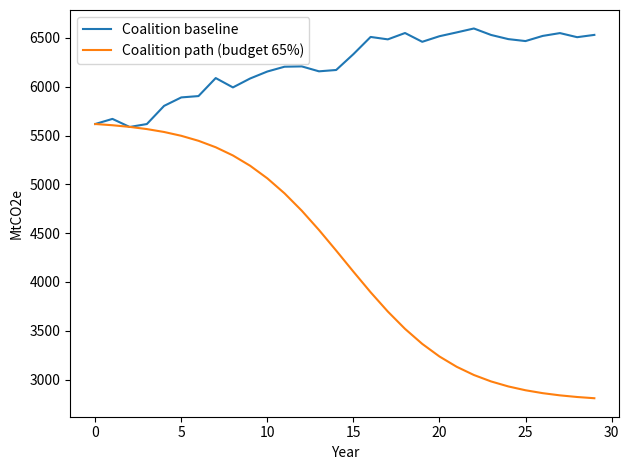
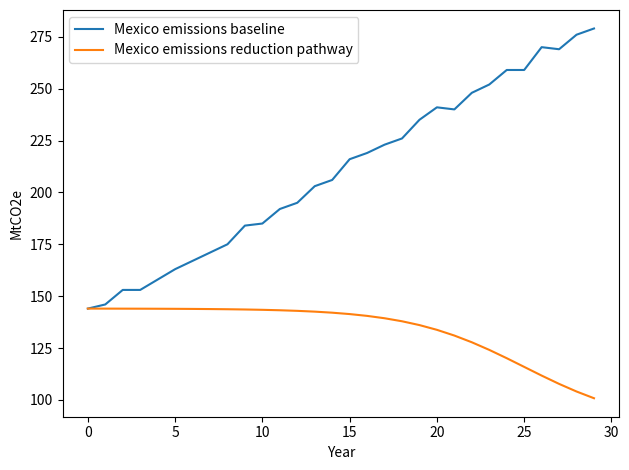
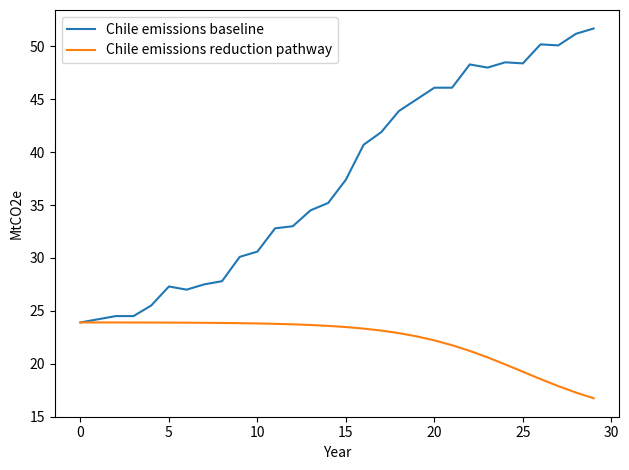
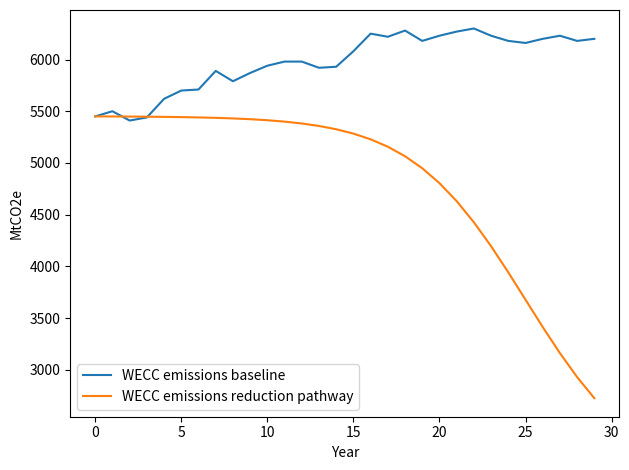

Generate these figures, in order, with matplotlib:
#!/usr/bin/env python3
# -*- coding: utf-8 -*-
"""
Created on Tue Aug 19 08:09:04 2025

@author: Mónica Sagastuy-Breña
"""
import numpy as np
import matplotlib.pyplot as plt
import pandas as pd

# Let's also illustrate a collaboration scenario.
# Suppose we have three countries (A, B, C) with different baselines.
# For the example, we'll just generate two additional baselines by scaling and slightly reshaping the provided one.
# In your real case, replace A_base, B_base, C_base with your actual arrays (same length).

def linear_scaling_to_cumulative_budget(baseline, budget_fraction=0.60):
    """
    Produce a monotone linear scaling schedule m_t in [0,1] that multiplies the baseline each year:
      path_t = baseline_t * m_t

    - baseline: 1D array-like of emissions (e.g. MtCO2e per year).
    - budget_fraction: desired share of baseline cumulative emissions (e.g. 0.60 for 60%).

    Returns:
      path  -> adjusted emissions trajectory (numpy array)
      m     -> the multipliers m_t applied to each year
    """
    b = np.array(baseline, dtype=float)
    T = len(b)
    # target cumulative (budget)
    B_base = b.sum()
    B_target = budget_fraction * B_base
    
    # multipliers: m_t = 1 - (1 - m_T) * (t/(T-1))
    t = np.arange(T)
    denom = (t/(T-1) * b).sum()
    if denom == 0:
        # fallback if baseline is weird (all zero or concentrated)
        m_T = B_target / B_base if B_base > 0 else 0.0
    else:
        alpha = (B_base - B_target) / denom
        m_T = 1 - alpha
    
    # clamp to [0,1]
    m_T = max(0.0, min(1.0, m_T))
    m = 1 - (1 - m_T) * (t/(T-1))
    return b * m, m


def apply_common_reduction_factor(country_baselines, factors):
    """
    Apply the SAME annual reduction factor m_t to each country's baseline.

    - country_baselines: list of arrays (same length), one per country.
    - factors: array-like of multipliers m_t, length T.

    Returns:
      reduced  -> list of arrays (one per country, baseline * m_t)
      total    -> coalition total (sum of reduced across countries)
    """
    factors = np.array(factors, dtype=float)
    reduced = [np.array(b, dtype=float) * factors for b in country_baselines]
    total = np.sum(np.vstack(reduced), axis=0)
    return reduced, total


def linear_path_from_start(baseline, end_fraction=0.5):
    """
    Linear reduction from E0 down to end_fraction * E0 by last year.
    baseline: array of baseline emissions (only baseline[0] is used).
    """
    E0 = baseline[0]
    T = len(baseline)
    E_end = end_fraction * E0
    return np.linspace(E0, E_end, T)

def s_curve_from_start(baseline, end_fraction=0.5, steepness=0.3, t_mid=None):
    """
    Fast-then-slow logistic reduction from E0 down to end_fraction * E0 by last year.
    baseline: array of baseline emissions (only baseline[0] is used).
    """
    E0 = baseline[0]
    T = len(baseline)
    if t_mid is None:
        t_mid = (T-1)/2
    E_end = end_fraction * E0
    t = np.arange(T)
    # logistic from 0→1, then scaled
    L = 1 / (1 + np.exp(-steepness*(t - t_mid)))
    # rescale so at t=0 → 1, at t=T-1 → 0
    L = (L[-1] - L) / (L[-1] - L[0])
    return E_end + (E0 - E_end) * L


# A_base = np.array([124.0, 107.0, 105.0, 106.0, 108.0, 103.0, 106.0, 109.0, 111.0, 114.0,
#           117.0, 120.0, 122.0, 124.0, 127.0, 128.0, 127.0, 127.0, 125.0, 123.0,
#           112.0, 108.0, 96.6, 96.5, 90.0, 79.0, 72.0, 64.9, 58.2, 57.7])

# B_base = np.array([4.52, 4.57, 4.39, 4.59, 4.83, 4.51, 4.67, 4.79, 4.94, 4.99, 5.42, 5.2,
#           5.24, 5.04, 5.4, 5.32, 5.05, 5.0, 5.1, 4.99, 4.99, 4.87, 4.56, 4.64,
#           4.43, 4.59, 4.47, 4.2, 4.03, 3.78])   # CHL

# C_base = np.array([5560.0, 5580.0, 5570.0, 5610.0, 5680.0, 5750.0, 5810.0, 5950.0, 5940.0,
#           5970.0, 5980.0, 6010.0, 5980.0, 5990.0, 6010.0, 6110.0, 6130.0, 6150.0,
#           6030.0, 6010.0, 6020.0, 6010.0, 6030.0, 6020.0, 6010.0, 6000.0, 5990.0,
#           5970.0, 5960.0, 5950.0]) # WECC


A_base = np.array([144.0, 146.0, 153.0, 153.0, 158.0, 163.0, 167.0, 171.0, 175.0, 184.0,
                   185.0, 192.0, 195.0, 203.0, 206.0, 216.0, 219.0, 223.0, 226.0, 235.0,
                   241.0, 240.0, 248.0, 252.0, 259.0, 259.0, 270.0, 269.0, 276.0, 279.0])

B_base = np.array([23.9, 24.2, 24.5, 24.5, 25.5, 27.3, 27.0, 27.5, 27.8, 30.1, 30.6, 32.8,
                   33.0, 34.5, 35.2, 37.4, 40.7, 41.9, 43.9, 45.0, 46.1, 46.1, 48.3, 48.0,
                   48.5, 48.4, 50.2, 50.1, 51.2, 51.7])   # CHL

C_base = np.array([5450.0, 5500.0, 5410.0, 5440.0, 5620.0, 5700.0, 5710.0, 5890.0, 5790.0,
                   5870.0, 5940.0, 5980.0, 5980.0, 5920.0, 5930.0, 6080.0, 6250.0, 6220.0,
                   6280.0, 6180.0, 6230.0, 6270.0, 6300.0, 6230.0, 6180.0, 6160.0, 6200.0,
                   6230.0, 6180.0, 6200.0]) # WECC

years = np.arange(len(A_base),dtype=int)
# ========== Linear reduction but from whole profile so follows shape roughly in reduction =========

# Coalition target method 1: choose a *coalition* carbon budget = 65% of coalition baseline cumulative.
coalition_baseline = A_base + B_base + C_base
# coalition_budget_path, coalition_m = linear_scaling_to_cumulative_budget(coalition_baseline, budget_fraction=0.65)

# Apply the *same* annual reduction factor m_t (derived at coalition level) back to each country baseline.
# (A_path, B_path, C_path), coalition_total = apply_common_reduction_factor([A_base, B_base, C_base], coalition_m)

# ======= Linear path from start year =======
# A_path = linear_path_from_start(A_base, end_fraction=0.5)
# B_path = linear_path_from_start(B_base, end_fraction=0.5)
# C_path = linear_path_from_start(C_base, end_fraction=0.5)

# coalition_total = linear_path_from_start(coalition_baseline, end_fraction=0.5)


# ========= S-curve reduction from start
A = s_curve_from_start(A_base, end_fraction=0.7, t_mid=25)
B = s_curve_from_start(B_base, end_fraction=0.7,t_mid=25)
C = s_curve_from_start(C_base, end_fraction=0.5,t_mid=25)

coalition_total = s_curve_from_start(coalition_baseline, end_fraction=0.5)

A_path = np.zeros(30)
B_path = np.zeros(30)
C_path = np.zeros(30)
coalition = np.zeros(30)
for counter in range(len(A_path)):
    A_path[counter] += np.round(A[counter],decimals=3)
    B_path[counter] += np.round(B[counter],decimals=3)
    C_path[counter] += np.round(C[counter],decimals=3)
    coalition[counter] += np.round(coalition_total[counter],decimals=3)
    
    
    
# Organize results
coal_df = pd.DataFrame({
    "YearIndex": years,
    "A_baseline": A_base,
    "B_baseline": B_base,
    "C_baseline": C_base,
    "A_path": A_path,
    "B_path": B_path,
    "C_path": C_path,
    "Coalition_total_baseline": coalition_baseline,
    "Coalition_total_path": coalition,
})

coal_csv = "collaboration_profiles_scurve_50.csv"
coal_df.T.to_csv(coal_csv, index=True)

# display_dataframe_to_user("Collaboration scenario (example)", coal_df.round(3))

# Plot coalition baseline vs coalition path
plt.figure()
plt.plot(years, coalition_baseline, label="Coalition baseline")
plt.plot(years, coalition_total, label="Coalition path (budget 65%)")
plt.legend()
plt.xlabel("Year")
plt.ylabel("MtCO2e")
# plt.title("Coalition: baseline vs budget-constrained path")
plt.tight_layout()
plt.show()


plt.figure()
plt.plot(years, A_base, label="Mexico emissions baseline")
plt.plot(years, A_path, label="Mexico emissions reduction pathway")
plt.legend()
plt.xlabel("Year")
plt.ylabel("MtCO2e")
# plt.title("Coalition: baseline vs budget-constrained path")
plt.tight_layout()
plt.show()

plt.figure()
plt.plot(years, B_base, label="Chile emissions baseline")
plt.plot(years, B_path, label="Chile emissions reduction pathway")
plt.legend()
plt.xlabel("Year")
plt.ylabel("MtCO2e")
# plt.title("Coalition: baseline vs budget-constrained path")
plt.tight_layout()
plt.show()

plt.figure()
plt.plot(years, C_base, label="WECC emissions baseline")
plt.plot(years, C_path, label="WECC emissions reduction pathway")
plt.legend()
plt.xlabel("Year")
plt.ylabel("MtCO2e")
# plt.title("Coalition: baseline vs budget-constrained path")
plt.tight_layout()
plt.show()

coal_csv
